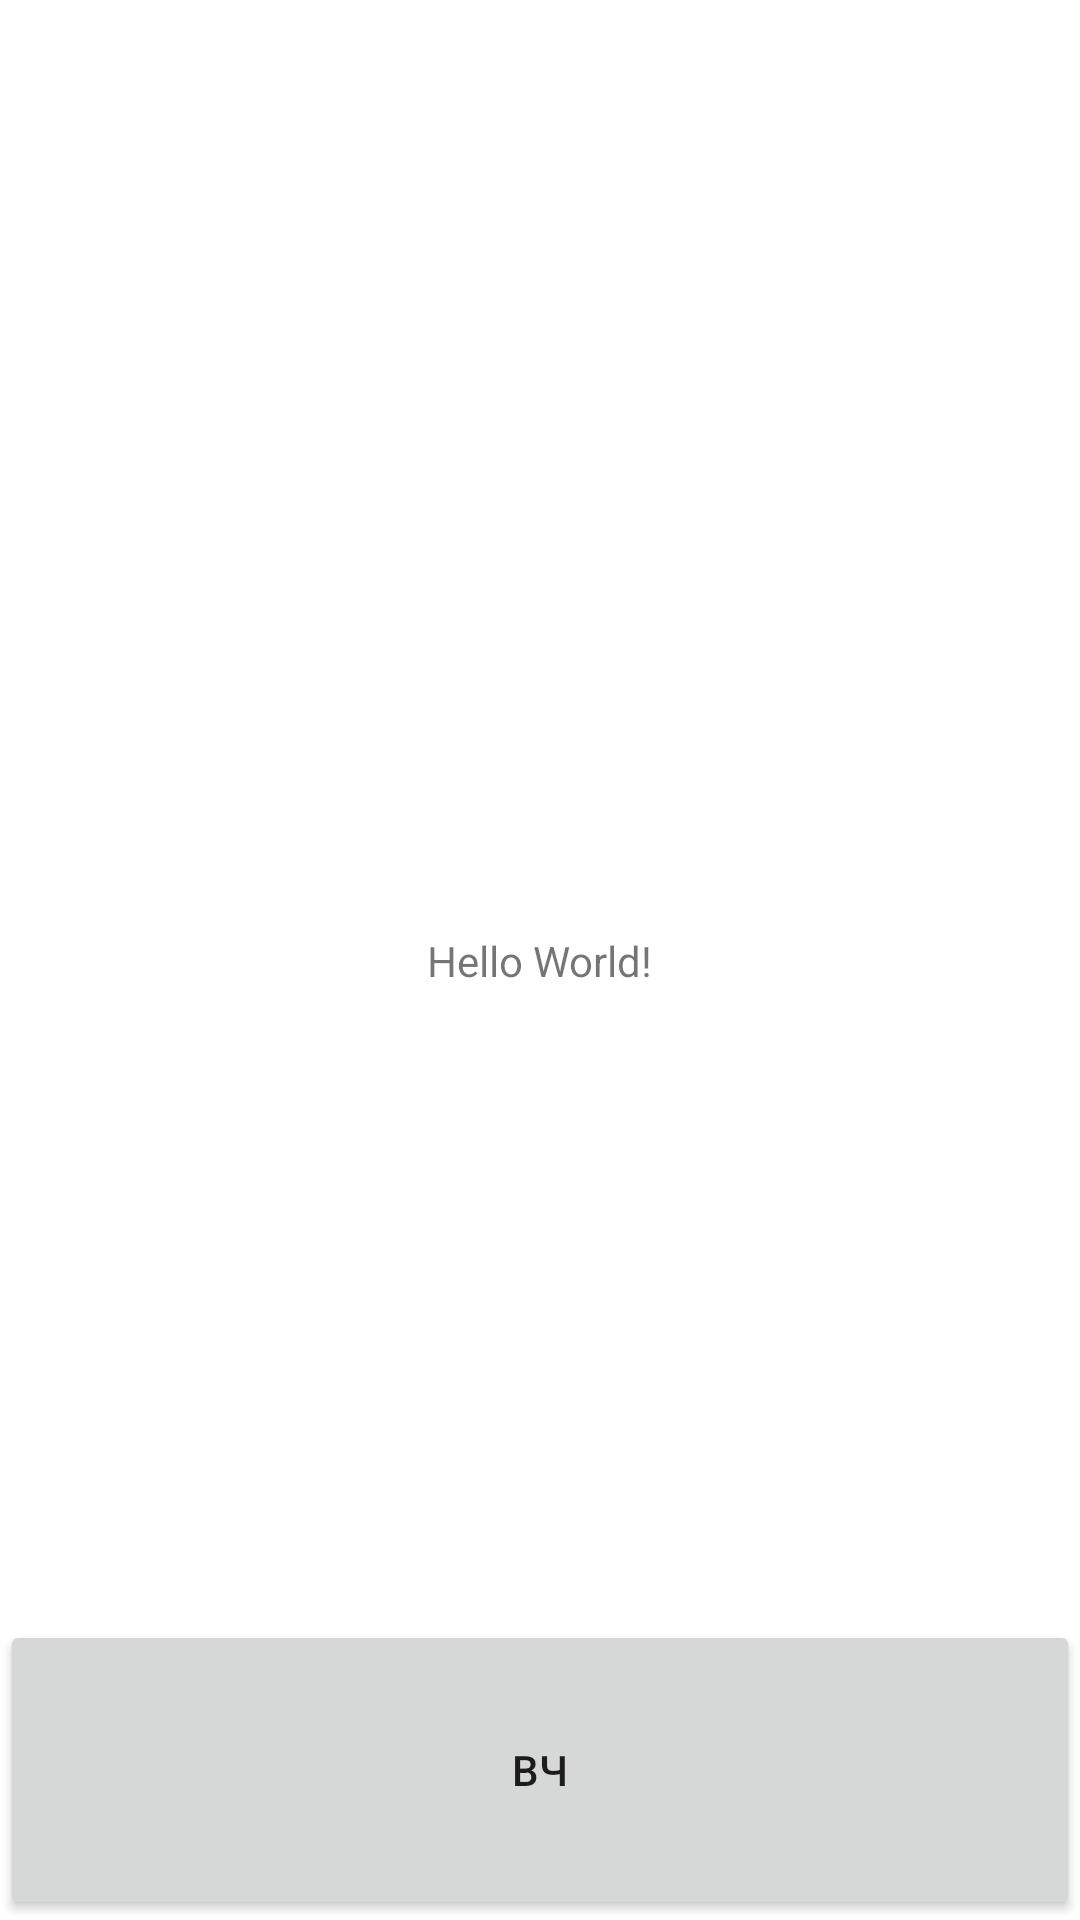

Write the Android layout XML for this screen, with the resource values it uses.
<!-- AndroidManifest.xml: application theme Theme.QuantumIncremental -->
<!-- res/layout/activity_main.xml -->
<?xml version="1.0" encoding="utf-8"?>
<androidx.constraintlayout.widget.ConstraintLayout
    xmlns:android="http://schemas.android.com/apk/res/android"
    xmlns:app="http://schemas.android.com/apk/res-auto"
    xmlns:tools="http://schemas.android.com/tools"
    android:layout_width="match_parent"
    android:layout_height="match_parent"
    tools:context=".MainActivity">
    <androidx.fragment.app.FragmentContainerView
        android:id="@+id/container"
        android:layout_width="match_parent"
        android:layout_height="0dp"
        app:layout_constraintVertical_weight="1"
        app:layout_constraintBottom_toTopOf="@id/vp_tab_open"
        app:layout_constraintTop_toTopOf="parent"
        app:layout_constraintLeft_toLeftOf="parent"
        app:layout_constraintRight_toRightOf="parent"
        />
    <TextView

        android:layout_width="wrap_content"
        android:layout_height="wrap_content"
        android:text="Hello World!"
        app:layout_constraintBottom_toBottomOf="parent"
        app:layout_constraintEnd_toEndOf="parent"
        app:layout_constraintStart_toStartOf="parent"
        app:layout_constraintTop_toTopOf="parent" />
    <Button
        android:id="@+id/vp_tab_open"
        android:layout_width="match_parent"
        android:layout_height="100dp"
        app:layout_constraintBottom_toBottomOf="parent"
        android:text="@string/VP_tabName"
        />




</androidx.constraintlayout.widget.ConstraintLayout>
<!-- resources referenced by this layout -->
<resources>
  <string name="VP_tabName">ВЧ</string>
  <style name="Theme.QuantumIncremental" parent="Theme.MaterialComponents.DayNight.DarkActionBar">
          
          <item name="colorPrimary">@color/purple_500</item>
          <item name="colorPrimaryVariant">@color/purple_700</item>
          <item name="colorOnPrimary">@color/white</item>
          
          <item name="colorSecondary">@color/teal_200</item>
          <item name="colorSecondaryVariant">@color/teal_700</item>
          <item name="colorOnSecondary">@color/black</item>
          
          <item name="android:statusBarColor">?attr/colorPrimaryVariant</item>
          
      </style>
  <color name="purple_500">#FF6200EE</color>
  <color name="purple_700">#FF3700B3</color>
  <color name="white">#FFFFFFFF</color>
  <color name="teal_200">#FF03DAC5</color>
  <color name="teal_700">#FF018786</color>
  <color name="black">#FF000000</color>
</resources>
